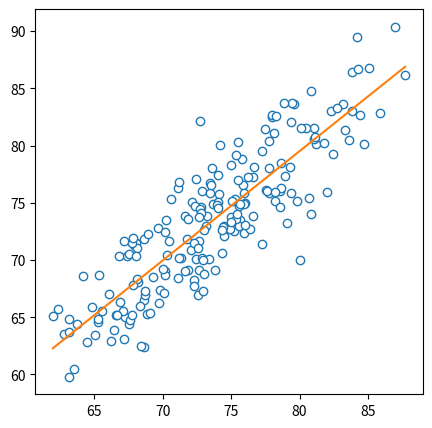
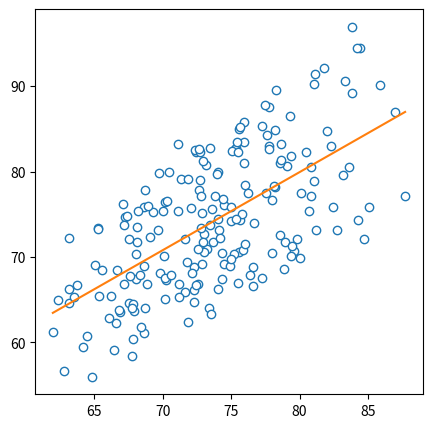
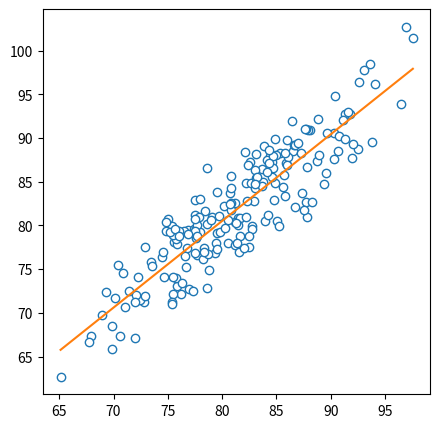
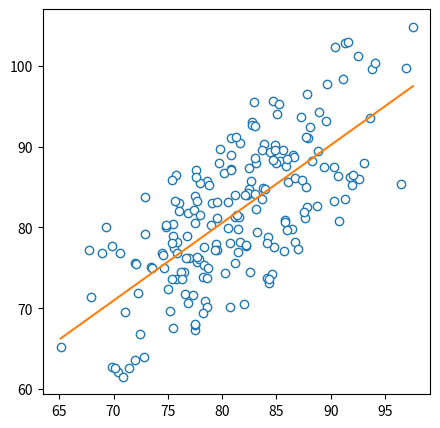
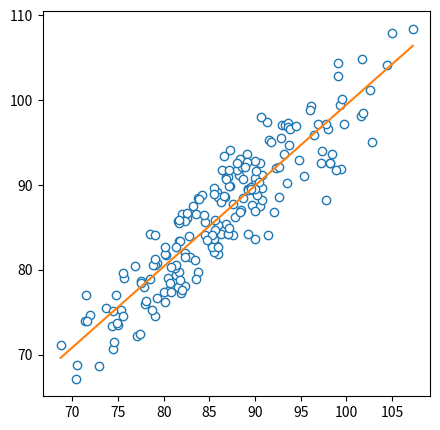
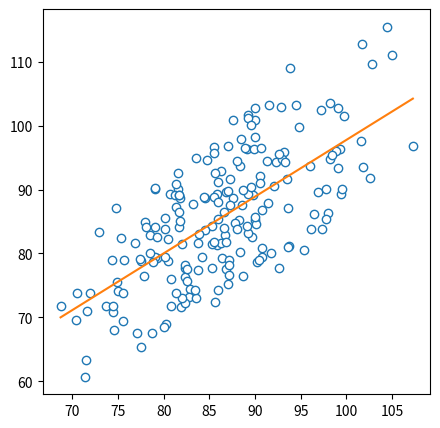
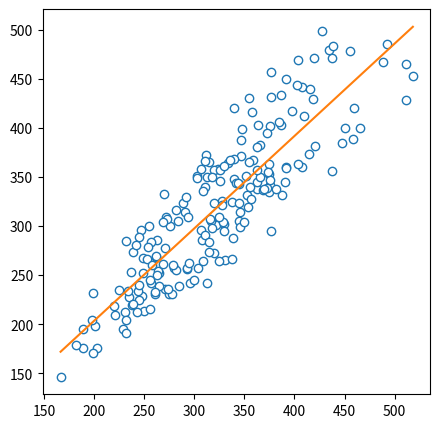
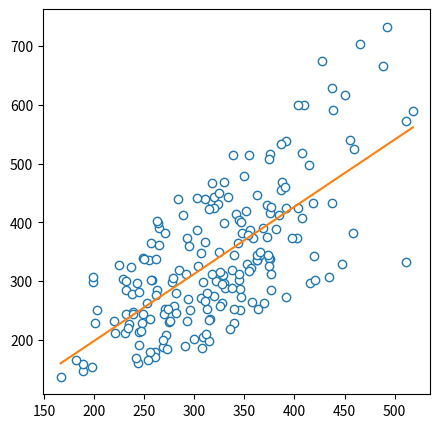

The script that saved these images, in order:
import copy
import os
import random
import shutil

import numpy as np
from matplotlib import pyplot as plt
from scipy.stats import linregress

h_gt = [76.7, 72.54, 75.62, 80.04, 72.7, 75, 74.1, 74.5, 77.56, 78.18, 75.6, 66.6, 73.2, 68.64, 69.8, 68.86, 72.26,
        68.42, 72.3, 78.58, 80.86]
h_pred_dust3r = [73.99029336, 66.88087546, 74.34956224, 69.92578922, 79.05049021, 74.24424693, 73.12075793, 69.23883616,
                 77.48606749, 78.13930502, 70.62853492, 62.31016839, 70.88830374, 61.15137318, 68.17484799, 66.80940627,
                 68.83513799, 61.84283925, 66.17732569, 72.59369659, 77.10187743]
h_pred_ft = [78.13745148, 66.91130243, 73.47614633, 69.97416772, 82.12403229, 73.72210649, 75.73697693, 72.09318694,
             76.14910168, 75.1280056, 74.70082881, 65.2124237, 73.82628432, 62.38471275, 67.42389389, 65.30526194,
             68.26874169, 62.52859928, 67.73021743, 75.99934495, 74.01198497]

d1_gt = [88.1, 85.3, 83.1, 84.9, 84.6, 85, 83.9, 84.4, 80.8, 86.5, 78.64, 81.2, 83.78, 76.9, 75.6, 75.84, 74.5, 72.86,
         84.7, 77.52, 88.8]
d1_pred_dust3r = [92.39891574, 88.21496636, 87.96888193, 90.22835186, 89.32901117, 88.01072705, 90.3279456, 89.35475429,
                  87.20440639, 88.94267588, 85.69848204, 83.97466678, 84.83842155, 81.79896388, 77.41608513,
                  78.23995853, 76.78507738, 79.15256377, 88.40358444, 83.90178605, 89.5061987]
d1_pred_ft = [90.97306498, 88.32675163, 88.18852745, 89.86928678, 87.28428154, 88.1051297, 89.10889322, 87.97075667,
              85.64959552, 88.48311641, 86.55205049, 82.6053023, 84.96704709, 79.53406975, 78.10702994, 77.93176683,
              76.38222225, 77.53720421, 86.57503353, 82.92419085, 92.12930715]

d2_gt = [92.28, 85.88, 89.8, 88.36, 97.8, 89.2, 98.24, 88.72, 93.52, 90.56, 90.54, 81.66, 84.5, 78.5, 77.56, 79.3, 75.7,
         79.1, 86.86, 81.8, 89.08]
d2_pred_dust3r = [94.28425092, 89.35070079, 89.09712622, 93.63611343, 90.08635014, 89.37711669, 94.79591398, 89.8571217,
                  91.66516835, 92.15446127, 91.08865795, 84.09191465, 88.60459962, 82.88465748, 78.85136773,
                  79.37264553, 79.00471665, 79.44776027, 89.67690555, 85.04689219, 96.38879033]
d2_pred_ft = [92.02338668, 89.2302956, 89.42271358, 93.02546342, 88.25544865, 89.49536767, 92.56160035, 88.53735433,
              90.23420407, 92.56102326, 87.54399863, 83.44097556, 85.68323026, 84.21591033, 78.74541945, 80.76727047,
              79.06840066, 80.56516099, 90.93038596, 83.38209984, 93.7101975]

v_gt = [376, 322, 363, 362.5, 366, 352.5, 363, 337.5, 344.5, 375, 344.5, 280, 330, 274.5, 248, 235, 245, 230.5, 329,
        320, 375]
v_pred_dust3r = [337.996959, 301.1621696, 336.1606452, 335.8532288, 344.2982738, 329.8682047, 345.3224583, 318.5770368,
                 302.2685702, 339.5811639, 312.0634994, 258.0857739, 297.5877331, 230.0724966, 228.733515, 226.698994,
                 213.6186344, 211.8101573, 310.1381551, 274.1858344, 326.2440773]
v_pred_ft = [341.7769403, 300.9251826, 337.5848509, 345.4560382, 350.6956599, 331.8396097, 357.1185489, 324.8319294,
             343.435093, 362.9665649, 305.8106079, 257.3633151, 302.6327168, 231.2100057, 229.1447461, 227.6951516,
             224.63741, 212.8703602, 304.6070895, 273.1982526, 352.8274764]

slope_dict_ft = {'h': 0.9043329375411071, 'd1': 0.9575598194429483, 'd2': 0.6172584251766663, 'v': 1.0029126869174336}
intercept_dict_ft = {'h': 4.6317044085690355, 'd1': 6.911041518839255, 'd2': 33.8395962952691, 'v': -22.600073101677935}

slope_dict_dust3r = {'h': 1.007105454518019, 'd1': 0.9128227404275686, 'd2': 0.7397923870326836,
                     'v': 0.9245698832639468}
intercept_dict_dust3r = {'h': -3.8165883942493366, 'd1': 11.163549931918595, 'd2': 23.95764148204907,
                         'v': -3.9165011184925334}

scales_ft = [157.265625, 141.3476563, 136.328125, 129.0136719, 138.2519531, 137.7832031, 149.9316406, 137.4023438,
             161.6894531, 155.1367188, 149.8144531, 157.421875, 145.0878906, 146.328125, 146.8261719, 159.3164063,
             153.7109375, 156.2792969, 128.8769531, 140.5761719, 119.1992188]
scales_dust3r = [145.5859375, 141.4550781, 155.4882813, 130.9667969, 153.6035156, 137.5097656, 164.0136719, 144.5019531,
                 160.8105469, 157.9589844, 154.0917969, 157.890625, 143.9355469, 150.234375, 150.9082031, 157.5195313,
                 153.4082031, 166.1914063, 131.8359375, 140.2050781, 120.6738281]
scales = scales_ft + scales_dust3r
mu = np.mean(scales)
sigma = np.std(scales)
label_map = {
    'h': 'height',
    'd1': 'diameter1',
    'd2': 'diameter2',
    'v': 'volume'
}

text_kwargs = dict(ha='center', va='center', fontsize=28, color='C1')


class AppleData(object):
    def __init__(self, h_gt, d1_gt, d2_gt, v_gt):
        self.gt = {'h': round(h_gt, 2), 'd1': round(d1_gt, 2), 'd2': round(d2_gt, 2), 'v': round(v_gt, 1)}

    def set_dust3r_data(self, h, d1, d2, v, scale):
        self.dust3r = {'h': round(h, 7), 'd1': round(d1, 7), 'd2': round(d2, 7), 'v': round(v, 7)}
        self.dust3r_scale = round(scale, 7)

    def set_ft_data(self, h, d1, d2, v, scale):
        self.ft = {'h': round(h, 7), 'd1': round(d1, 7), 'd2': round(d2, 7), 'v': round(v, 7)}
        self.ft_scale = round(scale, 7)

    def yield_new_apple(self):
        base_scale_ratio = random.uniform(0.9, 1.1)

        # prepare data
        new_gt = self.rand_scale_dict(base_dict=self.gt, base_ratio=base_scale_ratio, minor_disturb=0.02)
        new_dust3r_dict = self.rand_scale_dict(base_dict=self.gt, base_ratio=base_scale_ratio, minor_disturb=0.15)
        new_ft_dict = self.rand_scale_dict(base_dict=self.gt, base_ratio=base_scale_ratio, minor_disturb=0.065)

        # setup new apple
        new_apple = AppleData(*new_gt.values())
        new_apple.set_dust3r_data(*new_dust3r_dict.values(), scale=random.gauss(mu, sigma))
        new_apple.set_ft_data(*new_ft_dict.values(), scale=random.gauss(mu, sigma))

        return new_apple

    def to_str(self):
        data = list(self.gt.values()) + [self.dust3r_scale] + list(self.dust3r.values()) + [self.ft_scale] + list(
            self.ft.values())
        return '\t'.join(list(map(str, data))) + '\n'

    def dump(self, path):
        with open(path, 'a') as f:
            f.write(self.to_str())

    def perturbation(self, base, ratio=0.1):
        return random.uniform(max(0, base * (1 - ratio)), base * (1 + ratio))

    def rand_scale_dict(self, base_ratio, base_dict, minor_disturb):
        new_dict = {}
        for key, val in base_dict.items():
            ratio = self.perturbation(base_ratio, minor_disturb)
            if key == 'v':
                new_dict[key] = val * (ratio ** 3)
            else:
                new_dict[key] = val * ratio
        return new_dict


def draw_r2(x, y, res, label, type='finetune'):
    fig, ax = plt.subplots(1, 1, figsize=(5, 5))
    ax.plot(x, y, marker='o', linestyle='', markerfacecolor='white')
    # ax.set_title(label)

    line_x = np.linspace(min(x), max(x), num=2)
    line_y = line_x * res.slope + res.intercept
    ax.plot(line_x, line_y)
    plt.savefig('./output_fig/{}_{}_r2_{}_rmse_{}.png'.format(label, type, res.slope, res.stderr), dpi=300)


def prepare_real_apple_data():
    data = []
    for idx, (h, d1, d2, v) in enumerate(zip(h_gt, d1_gt, d2_gt, v_gt)):
        apple = AppleData(h, d1, d2, v)
        apple.set_ft_data(h_pred_ft[idx], d1_pred_ft[idx], d2_pred_ft[idx], v_pred_ft[idx], scale=scales_ft[idx])
        apple.set_dust3r_data(h_pred_dust3r[idx], d1_pred_dust3r[idx], d2_pred_dust3r[idx], v_pred_dust3r[idx],
                              scale=scales_dust3r[idx])
        data.append(apple)
    return data


if __name__ == "__main__":
    try:
        os.remove('apples.txt')
        shutil.rmtree('./output_fig')
    except:
        print('apples.txt not exist, create new dump file')
    finally:
        os.makedirs('./output_fig', exist_ok=True)
    # 预处理真实苹果
    real_apples = prepare_real_apple_data()

    # 基于已有的苹果生成更多的虚拟苹果
    pseudo_apples = copy.deepcopy(real_apples)
    while len(pseudo_apples) < 200:
        rand_idx = random.randint(0, len(real_apples) - 1)
        pseudo_apples.append(real_apples[rand_idx].yield_new_apple())

    # 保存当前苹果数据
    for apple in pseudo_apples:
        apple.dump('./apples.txt')

    # 计算当前生成的所有苹果h、d1, d2, v的线性回归
    for metric in ['h', 'd1', 'd2', 'v']:
        x = [apple.gt[metric] for apple in pseudo_apples]
        y_ft = [apple.ft[metric] for apple in pseudo_apples]
        y_dust3r = [apple.dust3r[metric] for apple in pseudo_apples]

        res_dust3r = linregress(x=x, y=y_dust3r)
        res_ft = linregress(x=x, y=y_ft)
        print('metric {} dust3r: slope = {}, bias = {}'.format(metric, res_dust3r.slope, res_dust3r.intercept))
        print('metric {} finetuned: slope = {}, bias = {}\n'.format(metric, res_ft.slope, res_ft.intercept))
        draw_r2(x, y_ft, res_ft, label=label_map[metric], type='finetune')
        draw_r2(x, y_dust3r, res_dust3r, label=label_map[metric], type='dust3r')
